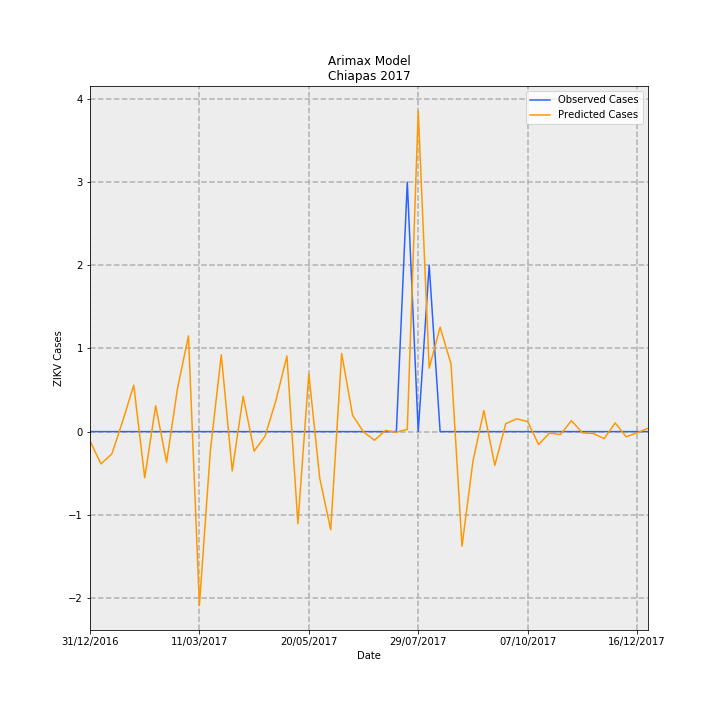

Source data for this figure (header and first rows):
Date, predictions_incidence, observed_incidence, Predicted Cases, Observed Cases, error
31/12/2016, -0.002132, 0.0, -0.1113, 0.0, 0.1113
07/01/2017, -0.007452, 0.0, -0.3889, 0.0, 0.3889
14/01/2017, -0.005121, 0.0, -0.2672, 0.0, 0.2672
21/01/2017, 0.002525, 0.0, 0.1318, 0.0, -0.1318
28/01/2017, 0.01069, 0.0, 0.5579, 0.0, -0.5579
04/02/2017, -0.01064, 0.0, -0.555, 0.0, 0.555
11/02/2017, 0.005942, 0.0, 0.31, 0.0, -0.31
18/02/2017, -0.007041, 0.0, -0.3674, 0.0, 0.3674
25/02/2017, 0.01, 0.0, 0.5219, 0.0, -0.5219
04/03/2017, 0.02206, 0.0, 1.151, 0.0, -1.151
11/03/2017, -0.04002, 0.0, -2.088, 0.0, 2.088
18/03/2017, -0.004405, 0.0, -0.2299, 0.0, 0.2299
25/03/2017, 0.01771, 0.0, 0.924, 0.0, -0.924
01/04/2017, -0.00907, 0.0, -0.4733, 0.0, 0.4733
08/04/2017, 0.008148, 0.0, 0.4251, 0.0, -0.4251
15/04/2017, -0.004486, 0.0, -0.2341, 0.0, 0.2341
22/04/2017, -0.001058, 0.0, -0.05518, 0.0, 0.05518
29/04/2017, 0.007249, 0.0, 0.3783, 0.0, -0.3783
06/05/2017, 0.01742, 0.0, 0.9092, 0.0, -0.9092
13/05/2017, -0.02121, 0.0, -1.107, 0.0, 1.107
20/05/2017, 0.01335, 0.0, 0.6965, 0.0, -0.6965
27/05/2017, -0.01078, 0.0, -0.5626, 0.0, 0.5626
03/06/2017, -0.02261, 0.0, -1.18, 0.0, 1.18
10/06/2017, 0.01801, 0.0, 0.9399, 0.0, -0.9399
17/06/2017, 0.00375, 0.0, 0.1957, 0.0, -0.1957
24/06/2017, -7.098808499459309e-05, 0.0, -0.003704, 0.0, 0.003704
01/07/2017, -0.001993, 0.0, -0.104, 0.0, 0.104
08/07/2017, 0.0002686, 0.0, 0.01401, 0.0, -0.01401
15/07/2017, -0.0001564, 0.0, -0.008159, 0.0, 0.008159
22/07/2017, 0.0005171, 0.05749, 0.02698, 3.0, 2.973
29/07/2017, 0.07385, 0.0, 3.853, 0.0, -3.853
05/08/2017, 0.01462, 0.03833, 0.7627, 2.0, 1.237
12/08/2017, 0.02406, 0.0, 1.255, 0.0, -1.255
19/08/2017, 0.01554, 0.0, 0.8111, 0.0, -0.8111
26/08/2017, -0.02639, 0.0, -1.377, 0.0, 1.377
02/09/2017, -0.006836, 0.0, -0.3567, 0.0, 0.3567
09/09/2017, 0.004854, 0.0, 0.2533, 0.0, -0.2533
16/09/2017, -0.007776, 0.0, -0.4057, 0.0, 0.4057
23/09/2017, 0.001841, 0.0, 0.09606, 0.0, -0.09606
30/09/2017, 0.002932, 0.0, 0.153, 0.0, -0.153
07/10/2017, 0.002315, 0.0, 0.1208, 0.0, -0.1208
14/10/2017, -0.002972, 0.0, -0.1551, 0.0, 0.1551
21/10/2017, -0.0003317, 0.0, -0.01731, 0.0, 0.01731
28/10/2017, -0.0006789, 0.0, -0.03542, 0.0, 0.03542
04/11/2017, 0.002542, 0.0, 0.1326, 0.0, -0.1326
11/11/2017, -0.0002912, 0.0, -0.0152, 0.0, 0.0152
18/11/2017, -0.0004348, 0.0, -0.02269, 0.0, 0.02269
25/11/2017, -0.001604, 0.0, -0.08371, 0.0, 0.08371
02/12/2017, 0.002001, 0.0, 0.1044, 0.0, -0.1044
09/12/2017, -0.001185, 0.0, -0.06183, 0.0, 0.06183
16/12/2017, -0.0002908, 0.0, -0.01517, 0.0, 0.01517
23/12/2017, 0.0007564, 0.0, 0.03947, 0.0, -0.03947
